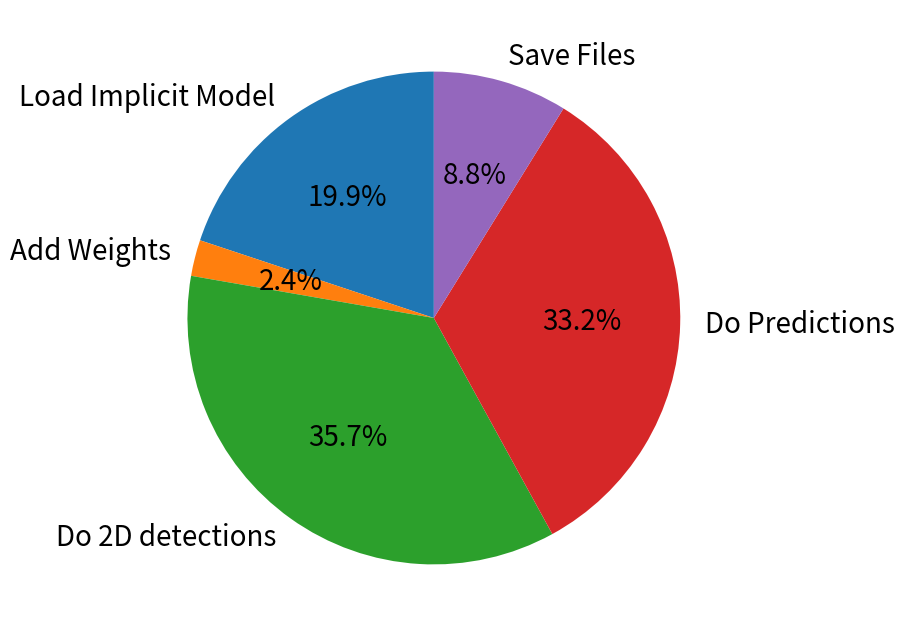
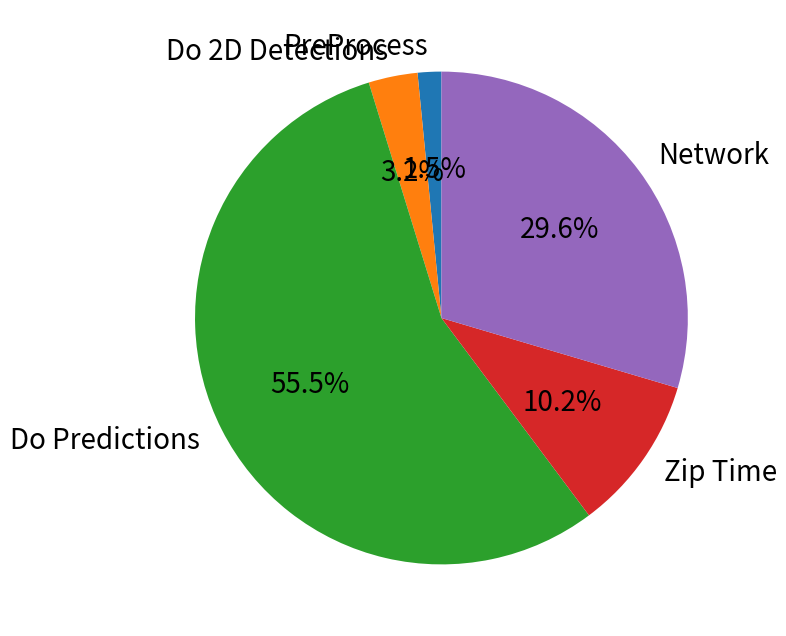

Recreate these plots in Python, in order.
import numpy as np
import matplotlib.pyplot as plt

##data from local run model

Save_files = [0.4953887462615967, 1.0240757465362549, 0.9420440196990967, 0.40145325660705566, 0.8872568607330322, 0.57993483543396, 0.5641863346099854, 0.8628144264221191, 0.5457937717437744, 0.5470619201660156, 1.0721344947814941, 0.5559308528900146, 0.39413881301879883, 0.7340044975280762, 0.699894905090332, 0.7710938453674316, 0.7484538555145264, 0.796276330947876, 1.1142544746398926, 0.7426071166992188, 0.8715107440948486, 0.7738151550292969, 0.1300373077392578, 0.819528341293335, 0.7267096042633057, 1.1075336933135986, 1.0237183570861816, 0.581526517868042, 0.836205005645752, 0.6328988075256348, 1.1967384815216064, 0.4613015651702881, 0.6531927585601807, 0.6291837692260742, 0.5415558815002441, 0.7395451068878174, 0.657339334487915, 0.6905720233917236, 0.8108158111572266, 1.1593821048736572, 0.5965909957885742, 0.6825182437896729, 1.1877152919769287, 0.8074076175689697, 0.648184061050415, 1.0034754276275635, 1.3037993907928467, 0.5141253471374512, 0.38209104537963867, 0.36259984970092773, 0.7281596660614014, 0.5867927074432373, 0.38950181007385254, 0.9557764530181885, 0.7527639865875244, 0.3458366394042969, 0.28701210021972656, 0.4104342460632324, 0.5545687675476074, 0.3407256603240967, 0.4020702838897705, 0.574061393737793, 0.28824925422668457, 0.3795158863067627, 0.8101987838745117, 0.4929521083831787, 0.21248531341552734, 0.11303210258483887, 0.23653721809387207, 0.20927762985229492, 0.3854682445526123, 0.5541031360626221, 0.22518610954284668, 0.26151227951049805, 0.2189805507659912, 0.33522486686706543, 0.1941671371459961, 1.2691245079040527, 0.46653318405151367, 0.575303316116333, 1.0613021850585938, 0.39411497116088867, 0.34604334831237793, 0.8794095516204834, 0.523308515548706, 0.30910325050354004, 1.2273414134979248, 0.36834192276000977, 0.4807088375091553, 0.5099434852600098, 0.32282495498657227, 1.0662729740142822, 0.2839341163635254, 0.11478853225708008, 0.22196602821350098]
Do_predictions_Implicit = [2.4373602867126465, 4.1085875034332275, 3.7828290462493896, 1.5646977424621582, 3.546990394592285, 2.5292985439300537, 2.0039772987365723, 3.3252713680267334, 1.9421381950378418, 1.9019865989685059, 3.417454242706299, 1.9249684810638428, 1.4152779579162598, 3.0347304344177246, 2.8330721855163574, 3.28271222114563, 3.2125284671783447, 2.890469789505005, 3.8333561420440674, 2.8146183490753174, 2.958220958709717, 2.7735211849212646, 0.5402622222900391, 2.834137439727783, 2.346226930618286, 3.7888853549957275, 3.435300350189209, 1.9419307708740234, 2.8835999965667725, 2.4295220375061035, 5.180837631225586, 1.8573906421661377, 2.428938627243042, 2.7489991188049316, 1.9272022247314453, 2.846160650253296, 2.7372353076934814, 2.749199867248535, 2.884567975997925, 3.88527250289917, 2.341717481613159, 2.7855091094970703, 3.846548318862915, 3.279528856277466, 2.374397039413452, 3.3932700157165527, 4.4942405223846436, 1.9197373390197754, 1.1525335311889648, 1.3723127841949463, 2.6519012451171875, 2.3509743213653564, 1.4410619735717773, 3.7672502994537354, 2.7728583812713623, 1.4654185771942139, 1.4286251068115234, 1.5326943397521973, 2.331315279006958, 1.3931267261505127, 1.8961620330810547, 1.9480438232421875, 0.9723165035247803, 1.4139528274536133, 3.2474005222320557, 1.820343255996704, 0.9111053943634033, 0.48655152320861816, 0.9737772941589355, 1.0022532939910889, 1.8187007904052734, 1.9578380584716797, 0.9499139785766602, 1.0103857517242432, 0.9191524982452393, 1.3996391296386719, 0.5010676383972168, 4.3275063037872314, 1.8463513851165771, 2.3585031032562256, 3.7675561904907227, 1.43599534034729, 1.0333976745605469, 3.343075752258301, 1.8855774402618408, 1.427933931350708, 4.2829954624176025, 1.3980984687805176, 1.4991950988769531, 2.3473780155181885, 1.4489655494689941, 4.171287536621094, 0.9923262596130371, 0.4647660255432129, 0.5523836612701416]
Do_2D_detections = [2.6305899620056152, 2.571563243865967, 2.4848365783691406, 2.4792914390563965, 2.4832873344421387, 2.494673490524292, 2.4759435653686523, 2.548065423965454, 2.4616482257843018, 2.5173463821411133, 2.47377872467041, 2.5386853218078613, 2.469942569732666, 2.4693539142608643, 2.4709882736206055, 2.4726264476776123, 2.479987144470215, 2.484998941421509, 2.50243878364563, 2.582996368408203, 2.5075762271881104, 2.562021255493164, 2.4720776081085205, 2.474677085876465, 2.459890842437744, 2.4981305599212646, 2.481595039367676, 2.538339138031006, 2.4811525344848633, 2.547206163406372, 2.500746965408325, 2.475837469100952, 2.496095895767212, 2.5421154499053955, 2.479735851287842, 2.5170974731445312, 2.487725019454956, 2.6106693744659424, 2.4825005531311035, 2.592780828475952, 2.483609676361084, 2.557873487472534, 2.478598117828369, 2.514348030090332, 2.497124433517456, 2.5023396015167236, 2.5558390617370605, 2.4627528190612793, 2.4840903282165527, 2.563713312149048, 2.9068942070007324, 2.505221128463745, 2.478111505508423, 2.5253872871398926, 2.4731247425079346, 2.4916250705718994, 2.4942455291748047, 2.4768435955047607, 2.4775257110595703, 2.492161512374878, 2.5411481857299805, 2.4626410007476807, 2.4751336574554443, 2.487886905670166, 2.5201237201690674, 2.472252368927002, 2.462233781814575, 2.5110433101654053, 2.463304042816162, 2.4602861404418945, 2.51994252204895, 2.4784340858459473, 2.45951247215271, 2.4662539958953857, 2.4578182697296143, 2.4645533561706543, 2.463655948638916, 2.4634807109832764, 2.4625627994537354, 2.4710521697998047, 2.492401361465454, 2.4675018787384033, 2.5010080337524414, 2.478527307510376, 2.502546787261963, 2.4708094596862793, 2.562657594680786, 2.474601984024048, 2.523366928100586, 2.4914886951446533, 2.53312611579895, 2.4797329902648926, 2.523705244064331, 2.467291831970215, 2.4291152954101562]
Add_weights_from_model = [0.16563677787780762, 0.16532349586486816, 0.16492033004760742, 0.1674196720123291, 0.1650395393371582, 0.1660921573638916, 0.1647782325744629, 0.16148662567138672, 0.16375279426574707, 0.1632688045501709, 0.21767783164978027, 0.16108131408691406, 0.16202211380004883, 0.16124415397644043, 0.16566848754882812, 0.1626734733581543, 0.1621074676513672, 0.16267848014831543, 0.16153454780578613, 0.16088008880615234, 0.1618366241455078, 0.21895146369934082, 0.16184091567993164, 0.16614460945129395, 0.16194653511047363, 0.21826982498168945, 0.16501355171203613, 0.16332387924194336, 0.16170907020568848, 0.16249322891235352, 0.16112971305847168, 0.16565871238708496, 0.16054129600524902, 0.16291189193725586, 0.1623377799987793, 0.16326451301574707, 0.1621074676513672, 0.16166400909423828, 0.16238737106323242, 0.16135120391845703, 0.16221046447753906, 0.16210436820983887, 0.1609361171722412, 0.1621263027191162, 0.1615445613861084, 0.16292786598205566, 0.1618785858154297, 0.1662919521331787, 0.16276192665100098, 0.16541767120361328, 0.1629164218902588, 0.16399097442626953, 0.16411423683166504, 0.1625661849975586, 0.16170501708984375, 0.16171813011169434, 0.16305804252624512, 0.16178321838378906, 0.16151928901672363, 0.16198992729187012, 0.16179227828979492, 0.16298198699951172, 0.2194967269897461, 0.16254782676696777, 0.16150832176208496, 0.21776556968688965, 0.16149377822875977, 0.1628124713897705, 0.1617875099182129, 0.1616048812866211, 0.1619715690612793, 0.16232013702392578, 0.16144633293151855, 0.16245627403259277, 0.1648409366607666, 0.16125869750976562, 0.1625359058380127, 0.16331887245178223, 0.16207528114318848, 0.16327977180480957, 0.1630995273590088, 0.16241788864135742, 0.16075611114501953, 0.16261005401611328, 0.1602952480316162, 0.16144251823425293, 0.16303229331970215, 0.16203594207763672, 0.17728424072265625, 0.16341209411621094, 0.16198205947875977, 0.16235756874084473, 0.16192054748535156, 0.16081690788269043, 0.1619575023651123]
Load_Implicit_Model = [3.6666808128356934, 1.3751599788665771, 1.3735244274139404, 1.4291322231292725, 1.3734347820281982, 1.3716232776641846, 1.373370885848999, 1.372079610824585, 1.3599493503570557, 1.3681764602661133, 1.3609471321105957, 1.3630688190460205, 1.3647449016571045, 1.3643860816955566, 1.365555763244629, 1.3660924434661865, 1.364400863647461, 1.3623943328857422, 1.3651771545410156, 1.3600869178771973, 1.3606431484222412, 1.3614394664764404, 1.3632781505584717, 1.3680248260498047, 1.4186594486236572, 1.3615267276763916, 1.3659350872039795, 1.3615596294403076, 1.3667104244232178, 1.3659389019012451, 1.3637800216674805, 1.3726952075958252, 1.3644938468933105, 1.3665862083435059, 1.3639845848083496, 1.3650782108306885, 1.359734296798706, 1.3638947010040283, 1.3633854389190674, 1.3667106628417969, 1.3653936386108398, 1.367356777191162, 1.3665974140167236, 1.369361400604248, 1.3641712665557861, 1.4045674800872803, 1.3602252006530762, 1.3638861179351807, 1.3646063804626465, 1.3681654930114746, 1.3668639659881592, 1.3704845905303955, 1.3655688762664795, 1.3658943176269531, 1.3665106296539307, 1.3638782501220703, 1.3666541576385498, 1.3634593486785889, 1.3652005195617676, 1.365724802017212, 1.368149757385254, 1.3647301197052002, 1.3640668392181396, 1.365757703781128, 1.3676891326904297, 1.3710496425628662, 1.3663418292999268, 1.4248194694519043, 1.3696627616882324, 1.3673698902130127, 1.3678474426269531, 1.363987684249878, 1.3626160621643066, 1.3859989643096924, 1.36322021484375, 1.3631374835968018, 1.4168550968170166, 1.315138339996338, 1.3663337230682373, 1.3642244338989258, 1.371328353881836, 1.3744399547576904, 1.390169382095337, 1.4168410301208496, 1.3638982772827148, 1.3651633262634277, 1.3681981563568115, 1.3711700439453125, 1.3890631198883057, 1.3663365840911865, 1.3681468963623047, 1.366877794265747, 1.3665344715118408, 1.3672685623168945, 1.3244926929473877]

averages = [sum(Load_Implicit_Model)/len(Load_Implicit_Model), sum(Add_weights_from_model)/len(Add_weights_from_model), sum(Do_2D_detections)/len(Do_2D_detections),  sum(Do_predictions_Implicit)/len(Do_predictions_Implicit),sum(Save_files)/len(Save_files)]
names = ["Load Implicit Model", "Add Weights", "Do 2D detections", "Do Predictions", "Save Files"]
print("Total average computional time" + str(sum(averages)))

# Plotting
plt.figure(figsize=(8, 8))
plt.pie(averages, labels=names, autopct='%1.1f%%', startangle=90, textprops={'fontsize': 20})
plt.show()


##data from API
TotalTime = [4.698338508605957, 6.124668121337891, 5.813093423843384, 3.5001139640808105, 5.678597688674927, 5.09032416343689, 4.117327451705933, 5.2029337882995605, 3.319758653640747, 3.279193639755249, 5.643506765365601, 3.4887983798980713, 2.62125825881958, 4.727861404418945, 5.055080890655518, 4.96857213973999, 4.258218288421631, 4.751357078552246, 6.11960244178772, 4.5074098110198975, 4.8703813552856445, 4.629910707473755, 12.475452184677124, 4.085177659988403, 4.449681520462036, 5.984391689300537, 5.616703510284424, 3.3158817291259766, 4.719395637512207, 3.862884283065796, 7.03862738609314, 3.4164910316467285, 4.112406253814697, 4.14183497428894, 3.175623893737793, 4.608696460723877, 4.144912242889404, 4.314971923828125, 5.042157411575317, 5.307140588760376, 3.726853847503662, 4.182585716247559, 6.062723398208618, 4.927343368530273, 3.8699591159820557, 5.457762241363525, 6.9079413414001465, 3.261580467224121, 2.203383207321167, 2.4114668369293213, 3.9029927253723145, 3.859598398208618, 2.492342472076416, 5.751171827316284, 4.443696022033691, 2.31056809425354, 3.0068976879119873, 4.973912715911865, 3.4540154933929443, 2.293247938156128, 3.7459659576416016, 3.2684240341186523, 1.9024698734283447, 2.824108839035034, 5.982639312744141, 3.6114275455474854, 1.719653606414795, 1.7043304443359375, 2.1507408618927, 2.1327474117279053, 3.225280523300171, 3.4869186878204346, 1.6741142272949219, 3.4960148334503174, 1.8940355777740479, 2.518209934234619, 1.22273588180542, 6.829423666000366, 3.155705451965332, 3.756453514099121, 6.314847230911255, 2.7920315265655518, 3.055084466934204, 5.414003610610962, 3.233952283859253, 2.317671775817871, 5.463882684707642, 2.4142580032348633, 2.825472116470337, 3.59812331199646, 2.377197742462158, 6.982496023178101, 1.832301378250122, 1.8951685428619385]
zip_time = [0.3222377300262451, 0.7098188400268555, 0.6333463191986084, 0.3848731517791748, 0.6003389358520508, 0.4006648063659668, 0.39551353454589844, 0.5409908294677734, 0.37977075576782227, 0.3751657009124756, 0.7430992126464844, 0.37749385833740234, 0.26607203483581543, 0.5352051258087158, 0.5355393886566162, 0.5531518459320068, 0.43770384788513184, 0.5479528903961182, 0.7804477214813232, 0.5300266742706299, 0.5347237586975098, 0.5483317375183105, 0.062328338623046875, 0.4387166500091553, 0.4596269130706787, 0.7181329727172852, 0.6704723834991455, 0.40016722679138184, 0.5354647636413574, 0.4164736270904541, 0.7624084949493408, 0.2989692687988281, 0.4271047115325928, 0.411060094833374, 0.37216901779174805, 0.5307137966156006, 0.4365835189819336, 0.48330259323120117, 0.5661568641662598, 0.6266827583312988, 0.4033026695251465, 0.4862534999847412, 0.7548370361328125, 0.5151188373565674, 0.4258100986480713, 0.6623566150665283, 0.8156030178070068, 0.3619570732116699, 0.23859000205993652, 0.21455121040344238, 0.45723509788513184, 0.39564013481140137, 0.24376344680786133, 0.6353673934936523, 0.48379945755004883, 0.20473408699035645, 0.19837260246276855, 0.24541258811950684, 0.37523341178894043, 0.22344541549682617, 0.3770179748535156, 0.33318138122558594, 0.19996166229248047, 0.25145888328552246, 0.5365662574768066, 0.34918928146362305, 0.1585369110107422, 0.05544257164001465, 0.17017626762390137, 0.1540231704711914, 0.2897298336029053, 0.3826913833618164, 0.1638658046722412, 0.18220090866088867, 0.15950250625610352, 0.2575380802154541, 0.09505915641784668, 0.8476066589355469, 0.28970909118652344, 0.3897078037261963, 0.6894617080688477, 0.22519826889038086, 0.41858625411987305, 0.6052730083465576, 0.36710095405578613, 0.19944548606872559, 0.608623743057251, 0.2743992805480957, 0.3444373607635498, 0.35358142852783203, 0.20476293563842773, 0.747443437576294, 0.1815040111541748, 0.05448460578918457]
Implicit_calculations =[2.452073097229004, 3.9335081577301025, 3.584249496459961, 1.8343920707702637, 3.413140058517456, 2.396761655807495, 1.948075771331787, 3.29243803024292, 1.8873302936553955, 1.8384361267089844, 3.3410537242889404, 1.8115119934082031, 1.5038461685180664, 2.9330742359161377, 3.1036627292633057, 3.1881320476531982, 2.6469168663024902, 2.800079107284546, 3.6604528427124023, 2.759058952331543, 2.810720443725586, 2.7387187480926514, 0.4661123752593994, 2.367124080657959, 2.3134992122650146, 3.6946773529052734, 3.314959764480591, 1.8750288486480713, 2.805809736251831, 2.329698324203491, 4.564108610153198, 1.8097209930419922, 2.3476192951202393, 2.6222171783447266, 1.8130030632019043, 2.7353436946868896, 2.6459412574768066, 2.6502370834350586, 2.728985548019409, 3.1561365127563477, 2.271045684814453, 2.631535768508911, 3.7050583362579346, 3.170020818710327, 2.2867136001586914, 3.3171613216400146, 4.377109050750732, 1.8919541835784912, 1.1306986808776855, 1.37642502784729, 2.332353115081787, 2.2193222045898438, 1.4222724437713623, 3.58459734916687, 2.73525071144104, 1.4062223434448242, 1.3928027153015137, 1.4943435192108154, 2.2276690006256104, 1.3841989040374756, 2.2721164226531982, 1.975602149963379, 1.0041580200195312, 1.3860602378845215, 3.228050947189331, 1.8048913478851318, 0.8906409740447998, 0.4535229206085205, 0.9396898746490479, 0.9282457828521729, 1.7885828018188477, 1.8654637336730957, 0.8947079181671143, 0.9273953437805176, 0.8971247673034668, 1.3424584865570068, 0.4858438968658447, 4.28520131111145, 1.8005807399749756, 2.240902900695801, 3.7415435314178467, 1.3431766033172607, 1.5601394176483154, 3.2724146842956543, 1.8462162017822266, 1.3261892795562744, 3.2568278312683105, 1.3680317401885986, 1.4155566692352295, 2.272118091583252, 1.3605029582977295, 4.094602584838867, 0.910275936126709, 0.5059540271759033]
TwoDetections = [1.0608067512512207, 0.12274384498596191, 0.1217195987701416, 0.12055301666259766, 0.11917495727539062, 0.12223672866821289, 0.12758946418762207, 0.12510347366333008, 0.12370777130126953, 0.11933231353759766, 0.12208151817321777, 0.11491990089416504, 0.11256289482116699, 0.12347412109375, 0.1246638298034668, 0.12395906448364258, 0.13037610054016113, 0.12264084815979004, 0.12453913688659668, 0.13136839866638184, 0.11787605285644531, 0.12334489822387695, 0.11182188987731934, 0.12339925765991211, 0.12160682678222656, 0.12203669548034668, 0.12073898315429688, 0.12068653106689453, 0.12561392784118652, 0.12195348739624023, 0.13022637367248535, 0.11819839477539062, 0.12116312980651855, 0.1229405403137207, 0.12129926681518555, 0.12103605270385742, 0.12457442283630371, 0.12503719329833984, 0.11874794960021973, 0.12333035469055176, 0.11698627471923828, 0.11869931221008301, 0.12443089485168457, 0.12630772590637207, 0.12175893783569336, 0.1342024803161621, 0.12732553482055664, 0.1269242763519287, 0.11582040786743164, 0.11402273178100586, 0.1215214729309082, 0.12172198295593262, 0.11948204040527344, 0.12711787223815918, 0.1218879222869873, 0.1182408332824707, 0.11963653564453125, 0.1188051700592041, 0.12064337730407715, 0.12032914161682129, 0.12234044075012207, 0.12033271789550781, 0.11650252342224121, 0.11364150047302246, 0.12539315223693848, 0.12627458572387695, 0.11633515357971191, 0.11361336708068848, 0.12757349014282227, 0.11319422721862793, 0.12230157852172852, 0.12149405479431152, 0.11624360084533691, 0.11350131034851074, 0.11183476448059082, 0.11501431465148926, 0.11581826210021973, 0.12374663352966309, 0.11472320556640625, 0.122467041015625, 0.12121033668518066, 0.130279541015625, 0.11703610420227051, 0.12604832649230957, 0.1153111457824707, 0.11238861083984375, 0.12858843803405762, 0.11723780632019043, 0.11206340789794922, 0.12214064598083496, 0.11324739456176758, 0.12841057777404785, 0.11582732200622559, 0.11018896102905273]
preprocess = [0.03845357894897461, 0.029465198516845703, 0.02032184600830078, 0.06844067573547363, 0.06841039657592773, 0.11925458908081055, 0.05229783058166504, 0.029249191284179688, 0.07595467567443848, 0.08162784576416016, 0.04392552375793457, 0.01996636390686035, 0.04113006591796875, 0.06919097900390625, 0.0515596866607666, 0.08950495719909668, 0.05235004425048828, 0.08684039115905762, 0.08978533744812012, 0.09249258041381836, 0.03763866424560547, 0.08244657516479492, 0.022156953811645508, 0.04544687271118164, 0.07876038551330566, 0.03403139114379883, 0.12021017074584961, 0.07996940612792969, 0.08420920372009277, 0.07804059982299805, 0.07795143127441406, 0.02811741828918457, 0.038126468658447266, 0.02493143081665039, 0.07001352310180664, 0.030607223510742188, 0.08124303817749023, 0.08740401268005371, 0.022830724716186523, 0.08293795585632324, 0.02344822883605957, 0.025699853897094727, 0.09274482727050781, 0.061629533767700195, 0.07991218566894531, 0.0677485466003418, 0.07280993461608887, 0.0733330249786377, 0.06500458717346191, 0.024387836456298828, 0.09316897392272949, 0.09329652786254883, 0.03958535194396973, 0.08544230461120605, 0.0923459529876709, 0.059923648834228516, 0.08102726936340332, 0.03435397148132324, 0.0504305362701416, 0.05603599548339844, 0.08406639099121094, 0.08308601379394531, 0.05574297904968262, 0.021607637405395508, 0.09304976463317871, 0.06717920303344727, 0.07541418075561523, 0.04920506477355957, 0.09302353858947754, 0.04594230651855469, 0.06551313400268555, 0.09723496437072754, 0.027714967727661133, 0.13620638847351074, 0.0859377384185791, 0.01782083511352539, 0.07312464714050293, 0.019875288009643555, 0.021567344665527344, 0.06447458267211914, 0.020433664321899414, 0.23963451385498047, 0.06076407432556152, 0.08721399307250977, 0.021199464797973633, 0.021091938018798828, 0.04468536376953125, 0.08739352226257324, 0.04070925712585449, 0.0429081916809082, 0.028441667556762695, 0.1031496524810791, 0.11254358291625977, 0.04119396209716797]

averages = [sum(preprocess)/len(preprocess), sum(TwoDetections)/len(TwoDetections), sum(Implicit_calculations)/len(Implicit_calculations), sum(zip_time)/len(zip_time)]
names = ["PreProcess", "Do 2D Detections", "Do Predictions", "Zip Time", "Network"]
Network_cost = (sum(TotalTime)/len(TotalTime)) - sum(averages)
averages.append(Network_cost)
print("Total average time API" + str(sum(averages)))

# Plotting
plt.figure(figsize=(8, 8))
plt.pie(averages, labels=names, autopct='%1.1f%%', startangle=90, textprops={'fontsize': 20})
plt.show()
